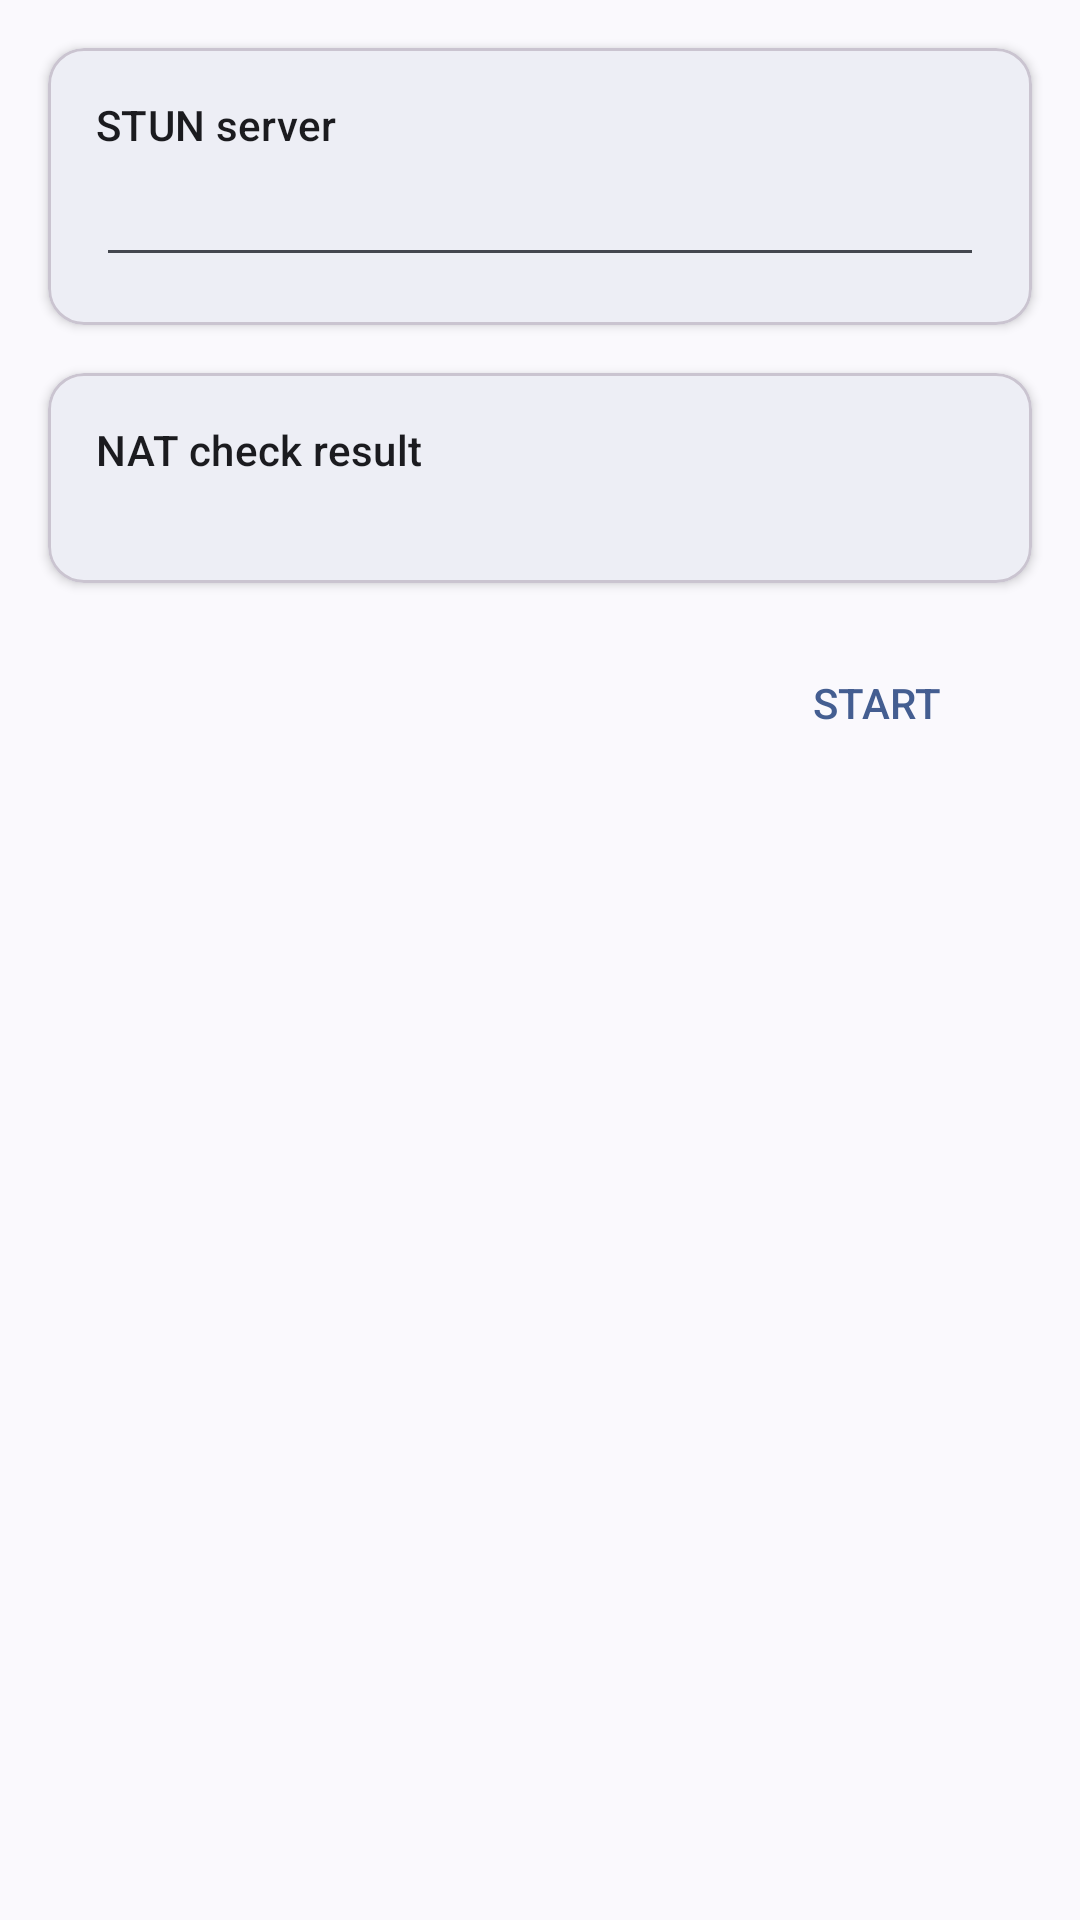

Reconstruct the res/layout file that produces this screen, plus the resources it refers to.
<!-- AndroidManifest.xml: application theme AppThemeDayNight -->
<!-- res/layout/layout_stun.xml -->
<?xml version="1.0" encoding="utf-8"?>
<androidx.coordinatorlayout.widget.CoordinatorLayout xmlns:android="http://schemas.android.com/apk/res/android"
    xmlns:app="http://schemas.android.com/apk/res-auto"
    android:id="@+id/coordinator"
    android:layout_width="match_parent"
    android:layout_height="match_parent"
    android:orientation="vertical">

    <LinearLayout
        android:layout_width="match_parent"
        android:layout_height="match_parent"
        android:orientation="vertical">


        <LinearLayout
            android:id="@+id/wait_layout"
            android:layout_width="match_parent"
            android:layout_height="match_parent"
            android:gravity="center"
            android:visibility="gone">

            <TextView
                android:layout_width="wrap_content"
                android:layout_height="wrap_content"
                android:layout_gravity="center"
                android:text="@string/stun_attest_loading" />
        </LinearLayout>


        <androidx.core.widget.NestedScrollView
            android:id="@+id/main_layout"
            android:layout_width="match_parent"
            android:layout_height="match_parent">

            <LinearLayout
                android:layout_width="match_parent"
                android:layout_height="match_parent"
                android:orientation="vertical">

                <com.google.android.material.card.MaterialCardView
                    android:layout_width="match_parent"
                    android:layout_height="wrap_content"
                    android:layout_marginLeft="16dp"
                    android:layout_marginTop="16dp"
                    android:layout_marginRight="16dp"
                    android:clickable="true"
                    android:focusable="true"
                    app:cardElevation="2dp">

                    <LinearLayout
                        android:layout_width="match_parent"
                        android:layout_height="wrap_content"
                        android:orientation="vertical"
                        android:padding="16dp">

                        <TextView
                            android:layout_width="wrap_content"
                            android:layout_height="wrap_content"
                            android:text="@string/nat_stun_server_hint"
                            android:textAppearance="?attr/textAppearanceSubtitle2" />

                        <EditText
                            android:id="@+id/nat_stun_server"
                            android:layout_width="match_parent"
                            android:layout_height="wrap_content"
                            android:ems="10"
                            android:inputType="text" />

                    </LinearLayout>
                </com.google.android.material.card.MaterialCardView>

                <com.google.android.material.card.MaterialCardView
                    android:layout_width="match_parent"
                    android:layout_height="wrap_content"
                    android:layout_marginLeft="16dp"
                    android:layout_marginTop="16dp"
                    android:layout_marginRight="16dp"
                    android:clickable="true"
                    android:focusable="true"
                    app:cardElevation="2dp">

                    <LinearLayout
                        android:layout_width="match_parent"
                        android:layout_height="wrap_content"
                        android:orientation="vertical"
                        android:padding="16dp">

                        <TextView
                            android:layout_width="wrap_content"
                            android:layout_height="wrap_content"
                            android:text="@string/nat_result_hint"
                            android:textAppearance="?attr/textAppearanceSubtitle2" />

                        <TextView
                            android:id="@+id/nat_result"
                            android:layout_width="match_parent"
                            android:layout_height="wrap_content" />

                    </LinearLayout>

                </com.google.android.material.card.MaterialCardView>


                <LinearLayout
                    android:layout_width="match_parent"
                    android:layout_height="wrap_content"
                    android:layout_marginTop="16dp"
                    android:layout_marginRight="16dp"
                    android:gravity="end"
                    android:orientation="horizontal">

                    <Button
                        android:id="@+id/stunTest"
                        style="@style/Widget.AppCompat.Button.Borderless"
                        android:layout_width="wrap_content"
                        android:layout_height="wrap_content"
                        android:layout_marginEnd="8dp"
                        android:text="@string/start"
                        android:textColor="?colorPrimary" />
                </LinearLayout>

            </LinearLayout>
        </androidx.core.widget.NestedScrollView>
    </LinearLayout>

</androidx.coordinatorlayout.widget.CoordinatorLayout>
<!-- resources referenced by this layout -->
<resources>
  <string name="nat_result_hint">NAT check result</string>
  <string name="nat_stun_server_hint">STUN server</string>
  <string name="start">Start</string>
  <style name="AppThemeDayNight" parent="Theme.App.Light" />
  <style name="Theme.App.Light" parent="Base.Theme.App.Light">
          <item name="android:statusBarColor">?colorPrimary</item>
          <item name="android:navigationBarColor">?colorNavigationOverlay</item>
          <item name="colorNavigationOverlay">@color/system_ui_overlay_dark</item>
      </style>
  <style name="Base.Theme.App.Light" parent="Theme.Material3.DynamicColors.Light">
  
  
      </style>
  <color name="system_ui_overlay_dark">#8000</color>
</resources>
